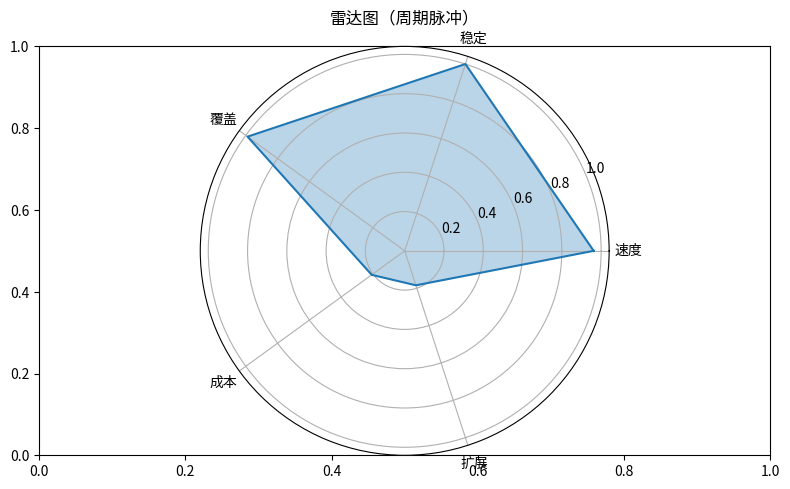

Write Python code to recreate this figure.
"""雷达图（周期脉冲）
数据可视化示例（matplotlib）。多维能力雷达（5 维度）。
运行后在当前目录生成 'viz_radar_d6'_preview.png。
"""
import matplotlib
matplotlib.use("Agg")
import matplotlib.pyplot as plt
import numpy as np

rng = np.random.default_rng(12)
fig, ax = plt.subplots(figsize=(8, 5))
labels = ['速度', '稳定', '覆盖', '成本', '扩展']
y = np.where(np.arange(60) % 12 < 3, rng.normal(8, 0.3, 60), rng.normal(2, 0.3, 60))
vals = np.abs(y)[:5] / max(1e-9, np.abs(y)[:5].max())
angles = np.linspace(0, 2 * np.pi, len(labels), endpoint=False)
vals = np.concatenate([vals, vals[:1]]); angles2 = np.concatenate([angles, angles[:1]])
ax = fig.add_subplot(111, projection='polar')
ax.plot(angles2, vals); ax.fill(angles2, vals, alpha=0.3)
ax.set_xticks(angles); ax.set_xticklabels(labels)
ax.set_title("雷达图（周期脉冲）")
plt.tight_layout()
plt.savefig("'viz_radar_d6'_preview.png", dpi=110)
print("已生成 'viz_radar_d6'_preview.png")
